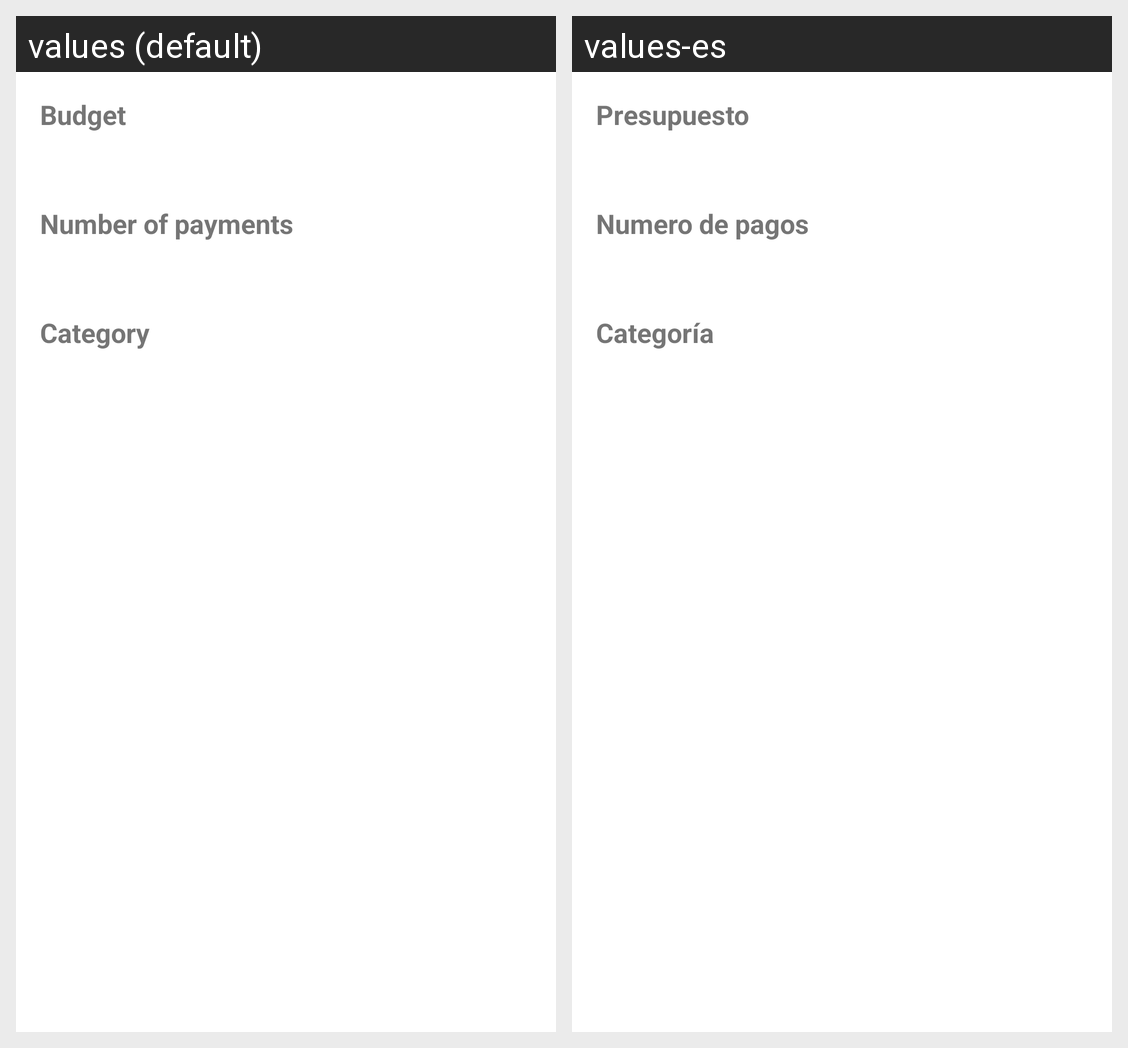

Strings drawn on this Android screen and how each of the app's shown locales translates them:
Android screen res/layout/activity_resumen.xml rendered under 2 locales, left to right: values (default), values-es. Device: Nexus 5 (rendered at 1080×1920; each locale shown at half size, 540×960, under a caption strip naming it); theme Theme.Lircayhub.
Strings drawn on this screen, with the default value and each locale's value (text and hints the layout hard-codes, and strings that could not be matched under every locale, appear in the picture but are not listed):

hint_budget
  values: Budget
  values-es: Presupuesto

pagos
  values: Number of payments
  values-es: Numero de pagos

category
  values: Category
  values-es: Categoría
